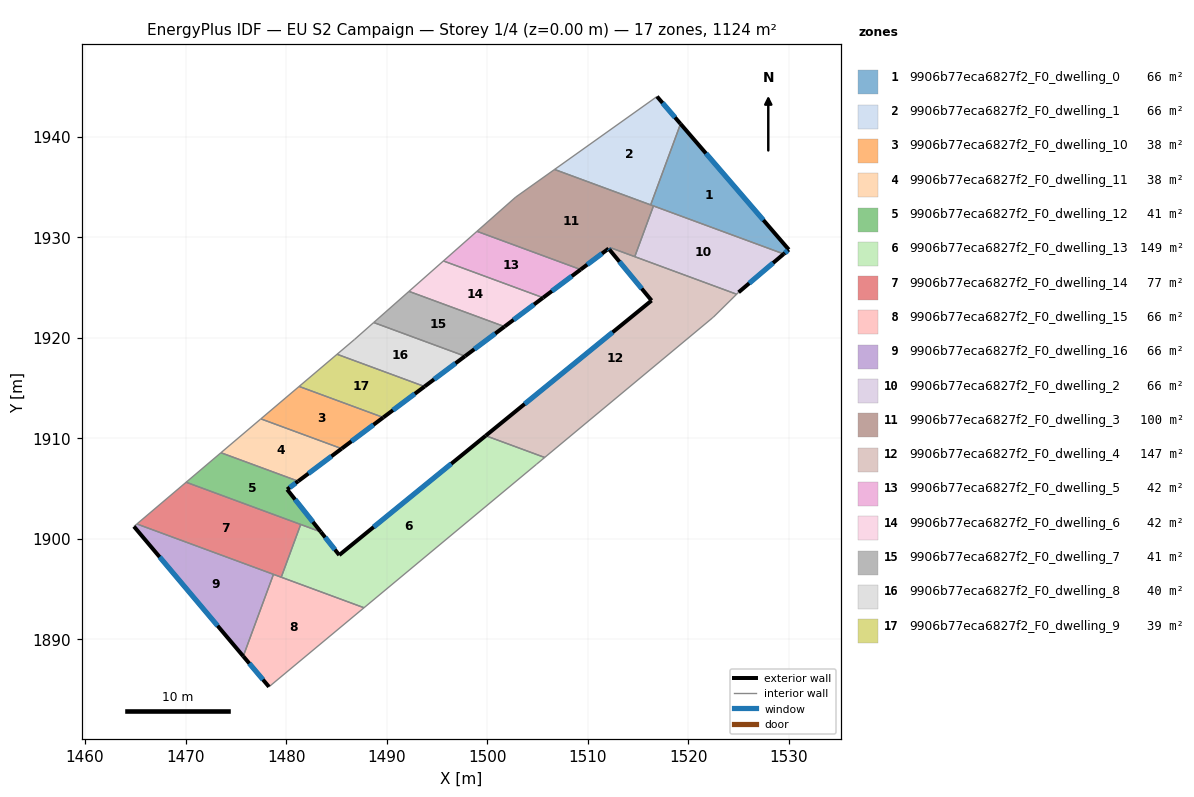
=== STOREY PLAN SPEC (per zone: floor XY polygon, exterior-wall plan segments, windows/doors) ===
zone 1: 9906b77eca6827f2_F0_dwelling_0  (66.1 m²)
  floor: (1519.23, 1941.28) (1530.00, 1928.77) (1529.49, 1928.33) (1516.26, 1933.21)
  exterior wall: (1529.49, 1928.33) – (1530.00, 1928.77)  [0.7 m]
    window: (1529.61, 1928.44) – (1529.88, 1928.67)  [0.6 m²]
  exterior wall: (1530.00, 1928.77) – (1519.23, 1941.28)  [16.5 m]
    window: (1527.47, 1931.70) – (1521.76, 1938.34)  [13.9 m²]
  interior walls: 3
zone 2: 9906b77eca6827f2_F0_dwelling_1  (66.1 m²)
  floor: (1516.89, 1943.99) (1519.23, 1941.28) (1516.26, 1933.21) (1506.70, 1936.74)
  exterior wall: (1519.23, 1941.28) – (1516.89, 1943.99)  [3.6 m]
    window: (1518.68, 1941.91) – (1517.44, 1943.35)  [3.0 m²]
  interior walls: 3
zone 3: 9906b77eca6827f2_F0_dwelling_10  (38.0 m²)
  floor: (1489.67, 1912.07) (1485.53, 1908.97) (1477.49, 1911.93) (1481.30, 1915.16)
  exterior wall: (1485.53, 1908.97) – (1489.67, 1912.07)  [5.2 m]
    window: (1486.50, 1909.70) – (1488.69, 1911.34)  [4.4 m²]
  interior walls: 3
zone 4: 9906b77eca6827f2_F0_dwelling_11  (38.0 m²)
  floor: (1485.53, 1908.97) (1481.21, 1905.73) (1473.52, 1908.57) (1477.45, 1911.90) (1477.49, 1911.93)
  exterior wall: (1481.21, 1905.73) – (1485.53, 1908.97)  [5.4 m]
    window: (1482.22, 1906.49) – (1484.51, 1908.21)  [4.6 m²]
  interior walls: 4
zone 5: 9906b77eca6827f2_F0_dwelling_12  (40.7 m²)
  floor: (1481.20, 1905.73) (1480.11, 1904.91) (1483.46, 1900.69) (1470.06, 1905.63) (1473.52, 1908.57)
  exterior wall: (1483.46, 1900.69) – (1480.11, 1904.91)  [5.4 m]
    window: (1482.67, 1901.68) – (1480.89, 1903.92)  [4.5 m²]
  exterior wall: (1480.11, 1904.91) – (1481.21, 1905.73)  [1.4 m]
    window: (1480.36, 1905.10) – (1480.95, 1905.54)  [1.2 m²]
  interior walls: 4
zone 6: 9906b77eca6827f2_F0_dwelling_13  (148.5 m²)
  floor: (1505.72, 1908.09) (1504.96, 1907.46) (1504.88, 1907.39) (1487.75, 1893.15) (1479.52, 1896.18) (1481.45, 1901.43) (1483.46, 1900.69) (1485.29, 1898.39) (1499.85, 1910.26)
  exterior wall: (1499.85, 1910.26) – (1485.29, 1898.39)  [18.8 m]
    window: (1496.43, 1907.47) – (1488.71, 1901.17)  [15.9 m²]
  exterior wall: (1485.29, 1898.39) – (1483.46, 1900.69)  [2.9 m]
    window: (1484.86, 1898.93) – (1483.89, 1900.15)  [2.5 m²]
  interior walls: 7
zone 7: 9906b77eca6827f2_F0_dwelling_14  (76.7 m²)
  floor: (1481.45, 1901.43) (1479.52, 1896.18) (1465.16, 1901.48) (1470.06, 1905.63)
  interior walls: 5
zone 8: 9906b77eca6827f2_F0_dwelling_15  (66.1 m²)
  floor: (1487.75, 1893.15) (1478.30, 1885.28) (1475.74, 1888.32) (1478.74, 1896.47)
  exterior wall: (1475.74, 1888.32) – (1478.30, 1885.28)  [4.0 m]
    window: (1476.34, 1887.61) – (1477.70, 1886.00)  [3.4 m²]
  interior walls: 4
zone 9: 9906b77eca6827f2_F0_dwelling_16  (66.1 m²)
  floor: (1478.74, 1896.47) (1475.74, 1888.32) (1464.87, 1901.23) (1465.16, 1901.48)
  exterior wall: (1464.87, 1901.23) – (1475.74, 1888.32)  [16.9 m]
    window: (1467.42, 1898.20) – (1473.19, 1891.35)  [14.2 m²]
  interior walls: 3
zone 10: 9906b77eca6827f2_F0_dwelling_2  (66.1 m²)
  floor: (1529.49, 1928.33) (1525.01, 1924.52) (1524.81, 1924.33) (1514.68, 1928.07) (1516.54, 1933.11)
  exterior wall: (1525.01, 1924.52) – (1529.49, 1928.33)  [5.9 m]
    window: (1526.06, 1925.42) – (1528.44, 1927.44)  [5.0 m²]
  interior walls: 4
zone 11: 9906b77eca6827f2_F0_dwelling_3  (100.3 m²)
  floor: (1516.54, 1933.11) (1514.68, 1928.07) (1512.39, 1928.91) (1512.17, 1928.75) (1512.08, 1928.87) (1509.30, 1926.78) (1498.99, 1930.59) (1502.84, 1933.99) (1506.70, 1936.74)
  exterior wall: (1512.08, 1928.87) – (1512.17, 1928.75)  [0.1 m]
    window: (1512.10, 1928.84) – (1512.15, 1928.78)  [0.1 m²]
  exterior wall: (1509.30, 1926.78) – (1512.08, 1928.87)  [3.5 m]
    window: (1509.95, 1927.27) – (1511.43, 1928.38)  [2.9 m²]
  interior walls: 8
zone 12: 9906b77eca6827f2_F0_dwelling_4  (147.1 m²)
  floor: (1524.81, 1924.33) (1522.50, 1922.05) (1522.39, 1921.96) (1505.72, 1908.09) (1499.85, 1910.26) (1516.35, 1923.70) (1512.17, 1928.75) (1512.39, 1928.91)
  exterior wall: (1512.17, 1928.75) – (1516.35, 1923.70)  [6.6 m]
    window: (1513.15, 1927.57) – (1515.37, 1924.89)  [5.5 m²]
  exterior wall: (1516.35, 1923.70) – (1499.85, 1910.26)  [21.3 m]
    window: (1512.48, 1920.54) – (1503.73, 1913.41)  [18.0 m²]
  interior walls: 7
zone 13: 9906b77eca6827f2_F0_dwelling_5  (42.2 m²)
  floor: (1509.30, 1926.78) (1505.56, 1923.98) (1495.65, 1927.64) (1498.99, 1930.59)
  exterior wall: (1505.56, 1923.98) – (1509.30, 1926.78)  [4.7 m]
    window: (1506.44, 1924.64) – (1508.42, 1926.13)  [3.9 m²]
  interior walls: 3
zone 14: 9906b77eca6827f2_F0_dwelling_6  (41.6 m²)
  floor: (1505.56, 1923.98) (1501.72, 1921.11) (1492.22, 1924.61) (1495.65, 1927.64)
  exterior wall: (1501.72, 1921.11) – (1505.56, 1923.98)  [4.8 m]
    window: (1502.63, 1921.78) – (1504.66, 1923.31)  [4.0 m²]
  interior walls: 3
zone 15: 9906b77eca6827f2_F0_dwelling_7  (40.8 m²)
  floor: (1501.72, 1921.11) (1497.80, 1918.17) (1488.72, 1921.51) (1492.22, 1924.61)
  exterior wall: (1497.80, 1918.17) – (1501.72, 1921.11)  [4.9 m]
    window: (1498.72, 1918.86) – (1500.80, 1920.42)  [4.1 m²]
  interior walls: 3
zone 16: 9906b77eca6827f2_F0_dwelling_8  (40.0 m²)
  floor: (1497.80, 1918.17) (1493.77, 1915.15) (1485.07, 1918.36) (1486.82, 1919.84) (1488.72, 1921.51)
  exterior wall: (1493.77, 1915.15) – (1497.80, 1918.17)  [5.0 m]
    window: (1494.72, 1915.86) – (1496.85, 1917.46)  [4.2 m²]
  interior walls: 4
zone 17: 9906b77eca6827f2_F0_dwelling_9  (39.2 m²)
  floor: (1493.77, 1915.15) (1489.67, 1912.07) (1481.30, 1915.16) (1485.07, 1918.36)
  exterior wall: (1489.67, 1912.07) – (1493.77, 1915.15)  [5.1 m]
    window: (1490.63, 1912.80) – (1492.81, 1914.43)  [4.3 m²]
  interior walls: 3

=== DERIVED (storey summary) ===
Building: EU S2 Campaign
Storey: 1 of 4  (floor level z = 0.00 m)
Storey gross floor area: 1123.6 m²
Zones on this storey: 17
  - 9906b77eca6827f2_F0_dwelling_0: floor 66.1 m²; exterior wall 17.2 m (51.5 m²); 2 window(s) 14.5 m²; WWR 28.1%
  - 9906b77eca6827f2_F0_dwelling_1: floor 66.1 m²; exterior wall 3.6 m (10.8 m²); 1 window(s) 3.0 m²; WWR 28.1%
  - 9906b77eca6827f2_F0_dwelling_10: floor 38.0 m²; exterior wall 5.2 m (15.5 m²); 1 window(s) 4.4 m²; WWR 28.1%
  - 9906b77eca6827f2_F0_dwelling_11: floor 38.0 m²; exterior wall 5.4 m (16.2 m²); 1 window(s) 4.6 m²; WWR 28.1%
  - 9906b77eca6827f2_F0_dwelling_12: floor 40.7 m²; exterior wall 6.8 m (20.3 m²); 2 window(s) 5.7 m²; WWR 28.1%
  - 9906b77eca6827f2_F0_dwelling_13: floor 148.5 m²; exterior wall 21.7 m (65.2 m²); 2 window(s) 18.3 m²; WWR 28.1%
  - 9906b77eca6827f2_F0_dwelling_14: floor 76.7 m²
  - 9906b77eca6827f2_F0_dwelling_15: floor 66.1 m²; exterior wall 4.0 m (11.9 m²); 1 window(s) 3.4 m²; WWR 28.1%
  - 9906b77eca6827f2_F0_dwelling_16: floor 66.1 m²; exterior wall 16.9 m (50.6 m²); 1 window(s) 14.2 m²; WWR 28.1%
  - 9906b77eca6827f2_F0_dwelling_2: floor 66.1 m²; exterior wall 5.9 m (17.7 m²); 1 window(s) 5.0 m²; WWR 28.1%
  - 9906b77eca6827f2_F0_dwelling_3: floor 100.3 m²; exterior wall 3.6 m (10.9 m²); 2 window(s) 3.1 m²; WWR 28.1%
  - 9906b77eca6827f2_F0_dwelling_4: floor 147.1 m²; exterior wall 27.8 m (83.5 m²); 2 window(s) 23.5 m²; WWR 28.1%
  - 9906b77eca6827f2_F0_dwelling_5: floor 42.2 m²; exterior wall 4.7 m (14.0 m²); 1 window(s) 3.9 m²; WWR 28.1%
  - 9906b77eca6827f2_F0_dwelling_6: floor 41.6 m²; exterior wall 4.8 m (14.4 m²); 1 window(s) 4.0 m²; WWR 28.1%
  - 9906b77eca6827f2_F0_dwelling_7: floor 40.8 m²; exterior wall 4.9 m (14.7 m²); 1 window(s) 4.1 m²; WWR 28.1%
  - 9906b77eca6827f2_F0_dwelling_8: floor 40.0 m²; exterior wall 5.0 m (15.1 m²); 1 window(s) 4.2 m²; WWR 28.1%
  - 9906b77eca6827f2_F0_dwelling_9: floor 39.2 m²; exterior wall 5.1 m (15.4 m²); 1 window(s) 4.3 m²; WWR 28.1%
Zone adjacency (shared interzone walls):
  - 9906b77eca6827f2_F0_dwelling_0 ↔ 9906b77eca6827f2_F0_dwelling_1
  - 9906b77eca6827f2_F0_dwelling_0 ↔ 9906b77eca6827f2_F0_dwelling_2
  - 9906b77eca6827f2_F0_dwelling_0 ↔ 9906b77eca6827f2_F0_dwelling_3
  - 9906b77eca6827f2_F0_dwelling_1 ↔ 9906b77eca6827f2_F0_dwelling_3
  - 9906b77eca6827f2_F0_dwelling_10 ↔ 9906b77eca6827f2_F0_dwelling_11
  - 9906b77eca6827f2_F0_dwelling_10 ↔ 9906b77eca6827f2_F0_dwelling_9
  - 9906b77eca6827f2_F0_dwelling_11 ↔ 9906b77eca6827f2_F0_dwelling_12
  - 9906b77eca6827f2_F0_dwelling_12 ↔ 9906b77eca6827f2_F0_dwelling_13
  - 9906b77eca6827f2_F0_dwelling_12 ↔ 9906b77eca6827f2_F0_dwelling_14
  - 9906b77eca6827f2_F0_dwelling_13 ↔ 9906b77eca6827f2_F0_dwelling_14
  - 9906b77eca6827f2_F0_dwelling_13 ↔ 9906b77eca6827f2_F0_dwelling_15
  - 9906b77eca6827f2_F0_dwelling_13 ↔ 9906b77eca6827f2_F0_dwelling_4
  - 9906b77eca6827f2_F0_dwelling_14 ↔ 9906b77eca6827f2_F0_dwelling_15
  - 9906b77eca6827f2_F0_dwelling_14 ↔ 9906b77eca6827f2_F0_dwelling_16
  - 9906b77eca6827f2_F0_dwelling_15 ↔ 9906b77eca6827f2_F0_dwelling_16
  - 9906b77eca6827f2_F0_dwelling_2 ↔ 9906b77eca6827f2_F0_dwelling_3
  - 9906b77eca6827f2_F0_dwelling_2 ↔ 9906b77eca6827f2_F0_dwelling_4
  - 9906b77eca6827f2_F0_dwelling_3 ↔ 9906b77eca6827f2_F0_dwelling_4
  - 9906b77eca6827f2_F0_dwelling_3 ↔ 9906b77eca6827f2_F0_dwelling_5
  - 9906b77eca6827f2_F0_dwelling_5 ↔ 9906b77eca6827f2_F0_dwelling_6
  - 9906b77eca6827f2_F0_dwelling_6 ↔ 9906b77eca6827f2_F0_dwelling_7
  - 9906b77eca6827f2_F0_dwelling_7 ↔ 9906b77eca6827f2_F0_dwelling_8
  - 9906b77eca6827f2_F0_dwelling_8 ↔ 9906b77eca6827f2_F0_dwelling_9